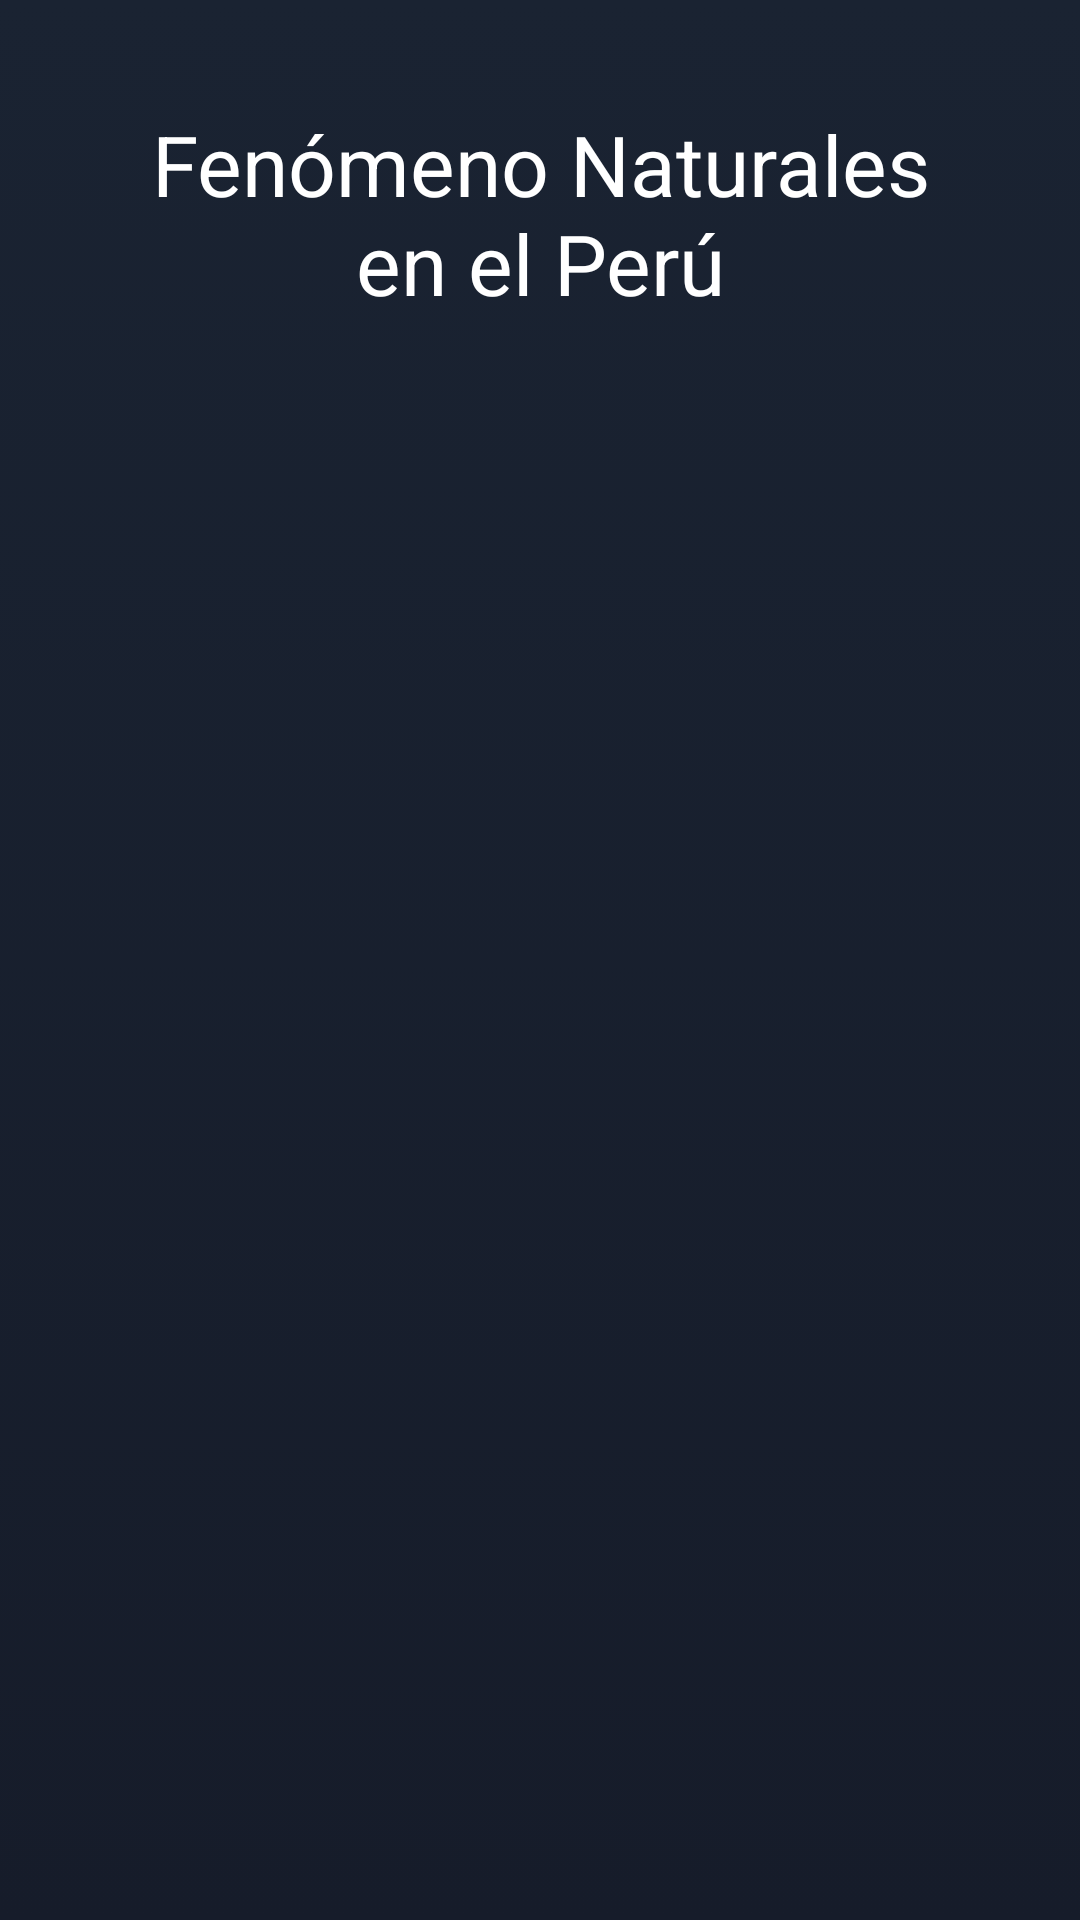

Layout XML and referenced resources for this Android screen:
<!-- AndroidManifest.xml: application theme Theme.Proyecto_integrador -->
<!-- res/layout/fragment_informacion.xml -->
<?xml version="1.0" encoding="utf-8"?>
<FrameLayout xmlns:android="http://schemas.android.com/apk/res/android"
    xmlns:app="http://schemas.android.com/apk/res-auto"
    xmlns:tools="http://schemas.android.com/tools"
    android:layout_width="match_parent"
    android:layout_height="match_parent"
    android:background="@drawable/background"
    tools:context=".Activitis.InformacionFragment">

    <androidx.constraintlayout.widget.ConstraintLayout
        android:layout_width="match_parent"
        android:layout_height="match_parent">

        <ScrollView
            android:layout_width="match_parent"
            android:layout_height="match_parent"
            app:layout_constraintBottom_toBottomOf="parent"
            app:layout_constraintEnd_toEndOf="parent"
            app:layout_constraintStart_toStartOf="parent"
            app:layout_constraintTop_toTopOf="parent" >

            <LinearLayout
                android:layout_width="match_parent"
                android:layout_height="wrap_content"
                android:orientation="vertical">

                <TextView
                    android:id="@+id/textView15"
                    android:layout_width="match_parent"
                    android:layout_height="wrap_content"
                    android:layout_marginTop="36dp"
                    android:text="Fenómeno Naturales
                     en el Perú"
                    android:textAlignment="center"
                    android:textSize="28sp"
                    android:textColor="@color/white"/>

                <androidx.recyclerview.widget.RecyclerView
                    android:id="@+id/view3"
                    android:layout_width="match_parent"
                    android:layout_height="match_parent" />

            </LinearLayout>
        </ScrollView>
    </androidx.constraintlayout.widget.ConstraintLayout>
</FrameLayout>
<!-- resources referenced by this layout -->
<resources>
  <color name="white">#FFFFFFFF</color>
  <!-- drawable background (drawable) -->
  <?xml version="1.0" encoding="utf-8"?>
  <selector xmlns:android="http://schemas.android.com/apk/res/android">
  <item>
      <shape android:shape="rectangle">
          <gradient android:startColor="@color/back_2" android:endColor="@color/back_1" android:angle="90"></gradient>
      </shape>
  </item>
  </selector>
  <style name="Theme.Proyecto_integrador" parent="Base.Theme.Proyecto_integrador" />
  <color name="back_2">#161c2a</color>
  <color name="back_1">#1a2332</color>
  <style name="Base.Theme.Proyecto_integrador" parent="Theme.Material3.DayNight.NoActionBar">
          
          <item name="colorPrimaryDark">@color/back_1</item>
  
          
      </style>
</resources>
